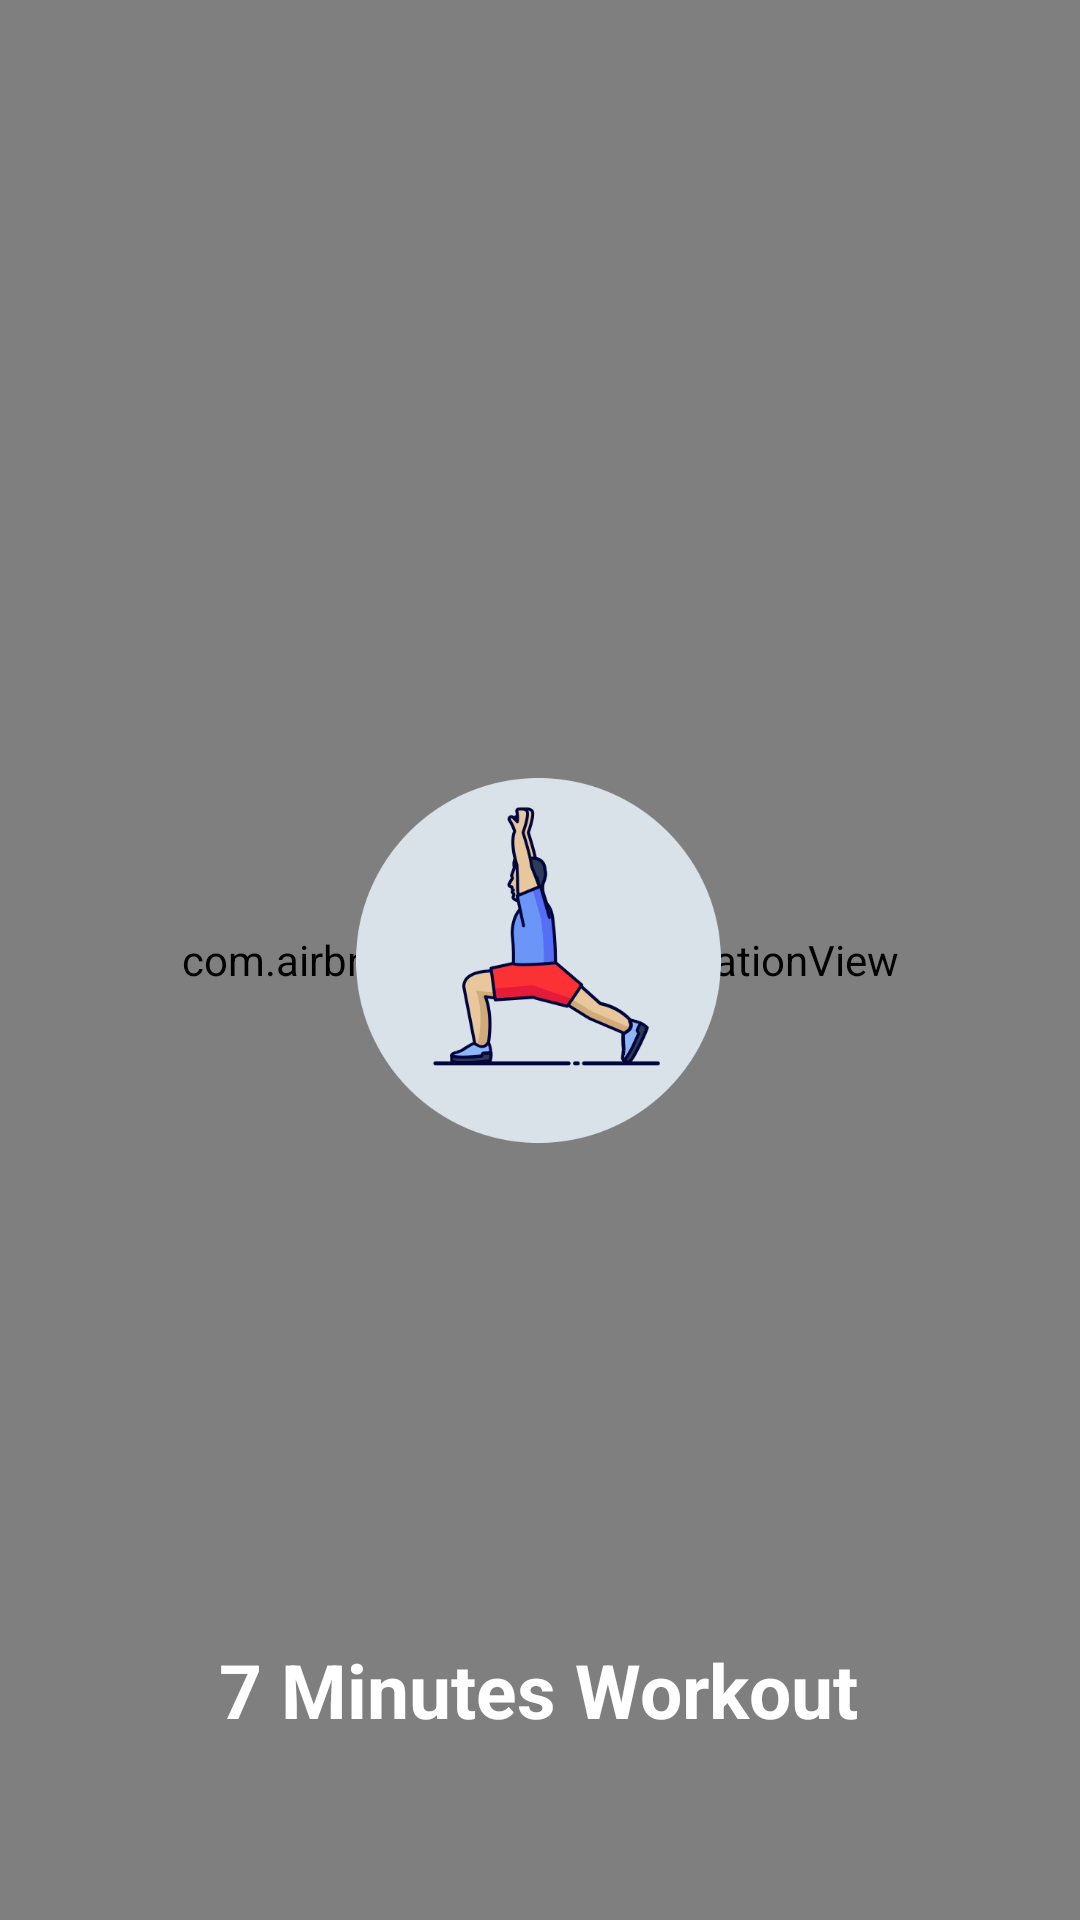

Here is an Android app screen rendered from its layout file. Give the layout XML and the strings, colors and styles it references.
<!-- AndroidManifest.xml: application theme Theme.7MinutesWorkout -->
<!-- res/layout/activity_sp_screen.xml -->
<?xml version="1.0" encoding="utf-8"?>
<androidx.constraintlayout.widget.ConstraintLayout xmlns:android="http://schemas.android.com/apk/res/android"
    xmlns:app="http://schemas.android.com/apk/res-auto"
    xmlns:tools="http://schemas.android.com/tools"
    android:layout_width="match_parent"
    android:layout_height="match_parent"
    android:background="#0E8EFF"
    tools:context=".sp_screen">



    

    <com.airbnb.lottie.LottieAnimationView
        android:id="@+id/animation_view"
        android:layout_width="0dp"
        android:layout_height="0dp"
        app:layout_constraintBottom_toBottomOf="parent"
        app:layout_constraintEnd_toEndOf="parent"
        app:layout_constraintHorizontal_bias="0.0"
        app:layout_constraintStart_toStartOf="parent"
        app:layout_constraintTop_toTopOf="parent"
        app:layout_constraintVertical_bias="0.0"
        app:lottie_autoPlay="true"
        app:lottie_loop="false"
        app:lottie_rawRes="@raw/animrock" />

    <ImageView
        android:id="@+id/splashImageView"
        android:layout_width="125dp"
        android:layout_height="125dp"
        android:src="@drawable/app__icon"
        app:layout_constraintBottom_toBottomOf="@+id/animation_view"
        app:layout_constraintEnd_toEndOf="parent"
        app:layout_constraintHorizontal_bias="0.498"
        app:layout_constraintStart_toStartOf="parent"
        app:layout_constraintTop_toTopOf="@+id/animation_view" />

    <TextView
        android:id="@+id/textView"
        android:layout_width="wrap_content"
        android:layout_height="wrap_content"
        android:layout_marginBottom="60dp"
        android:gravity="center"
        android:text="7 Minutes Workout"
        android:textColor="@color/white"
        android:textSize="25sp"
        android:textStyle="bold"
        app:layout_constraintBottom_toBottomOf="parent"
        app:layout_constraintEnd_toEndOf="parent"
        app:layout_constraintHorizontal_bias="0.497"
        app:layout_constraintStart_toStartOf="parent" />


</androidx.constraintlayout.widget.ConstraintLayout>
<!-- resources referenced by this layout -->
<resources>
  <color name="white">#FFFFFFFF</color>
  <!-- drawable app__icon: png bitmap (drawable, 37167 bytes) -->
  <style name="Theme.7MinutesWorkout" parent="Theme.MaterialComponents.DayNight.NoActionBar">
          
          <item name="colorPrimary">@color/purple_500</item>
          <item name="colorPrimaryVariant">@color/purple_700</item>
          <item name="colorOnPrimary">@color/white</item>
          
          <item name="colorSecondary">@color/teal_200</item>
          <item name="colorSecondaryVariant">@color/teal_700</item>
          <item name="colorOnSecondary">@color/black</item>
          
          <item name="android:statusBarColor">@color/black</item>
          
      </style>
  <color name="purple_500">#FF6200EE</color>
  <color name="purple_700">#FF3700B3</color>
  <color name="teal_200">#FF03DAC5</color>
  <color name="teal_700">#FF018786</color>
  <color name="black">#FF000000</color>
</resources>
